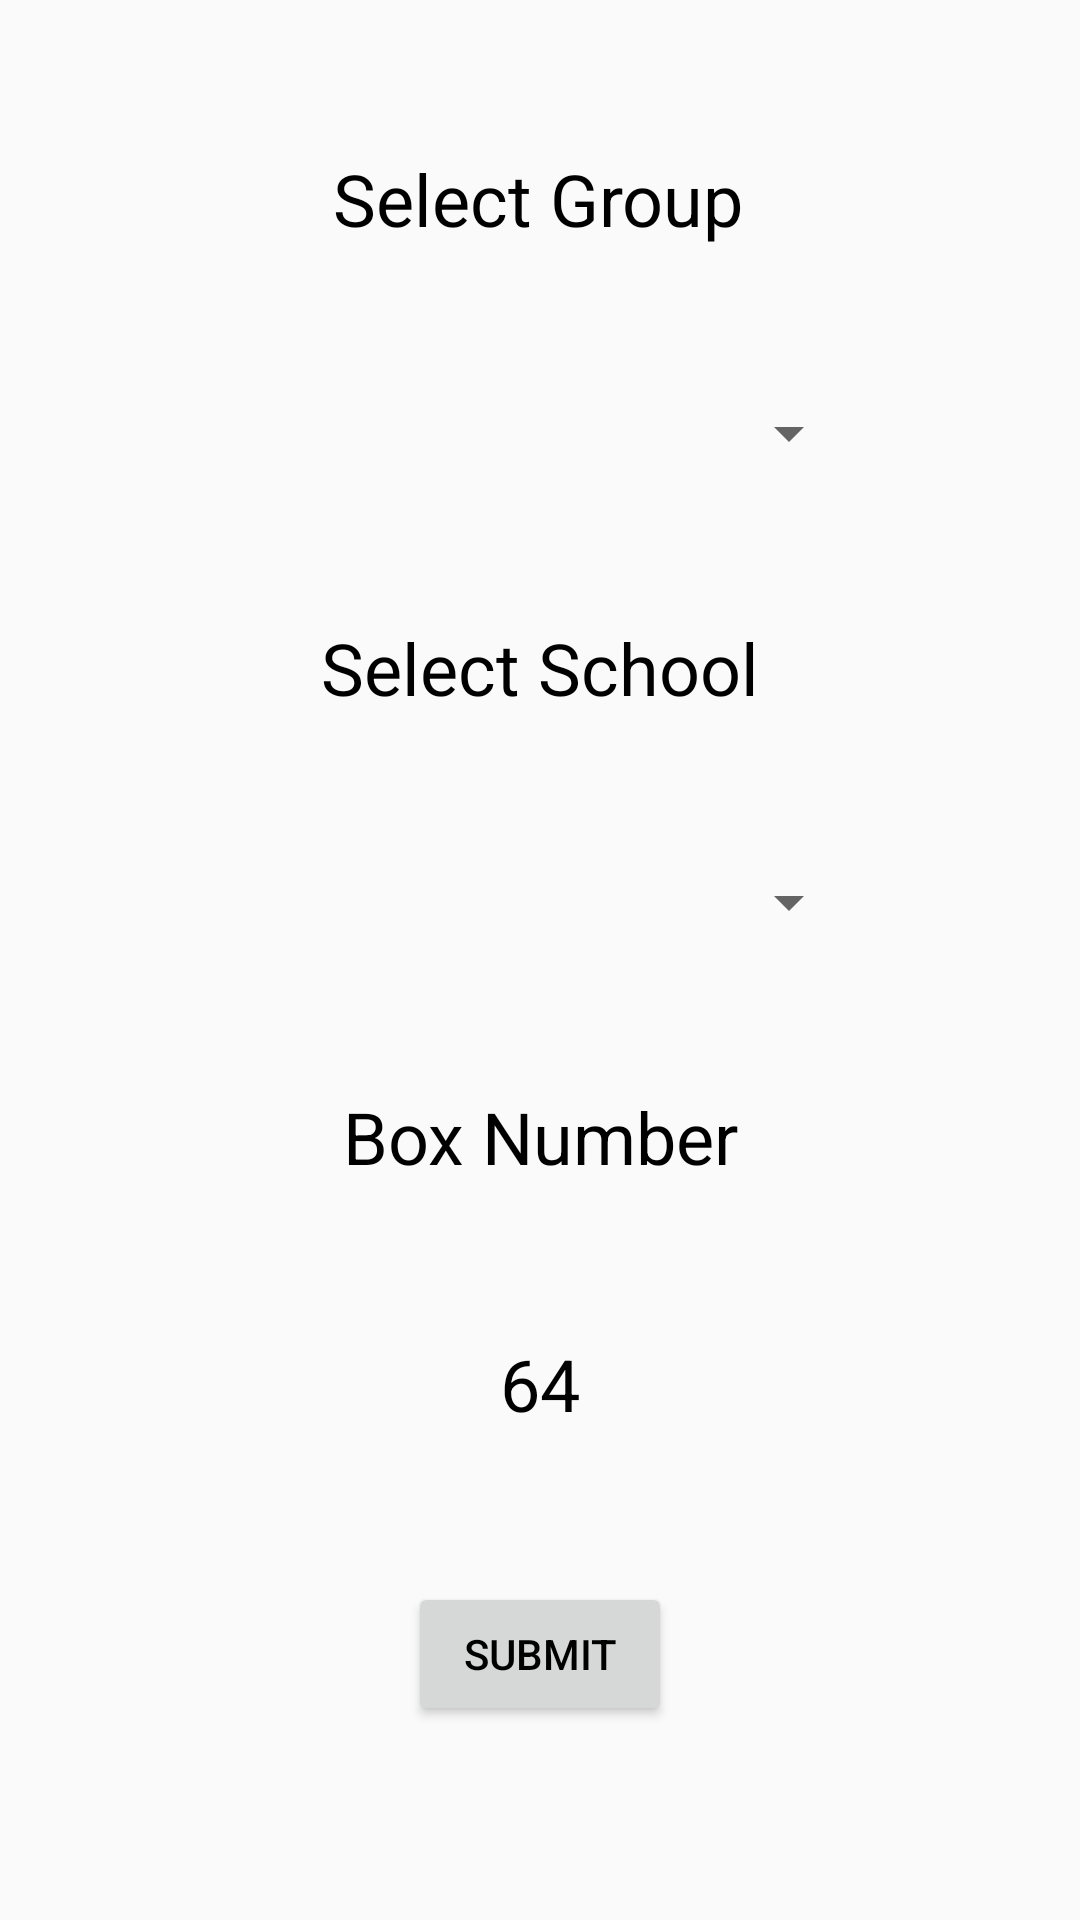

Layout XML and referenced resources for this Android screen:
<!-- AndroidManifest.xml: application theme AppTheme -->
<!-- res/layout/open_new_box.xml -->
<?xml version="1.0" encoding="utf-8"?>
<ScrollView  xmlns:android="http://schemas.android.com/apk/res/android"
    xmlns:app="http://schemas.android.com/apk/res-auto"
    xmlns:tools="http://schemas.android.com/tools"
    android:layout_width="match_parent"
    android:layout_height="match_parent">

    <android.support.constraint.ConstraintLayout
        android:layout_width="match_parent"
        android:layout_height="match_parent"
        android:gravity="center">


    <Spinner
        android:id="@+id/groupSpinner"
        android:layout_width="214dp"
        android:layout_height="wrap_content"
        android:layout_weight="1"
        android:layout_marginTop="50dp"
        app:layout_constraintEnd_toEndOf="parent"
        app:layout_constraintStart_toStartOf="parent"
        app:layout_constraintTop_toBottomOf="@+id/selectGroupLabel" />

        <TextView
            android:id="@+id/selectGroupLabel"
            android:layout_width="wrap_content"
            android:layout_height="wrap_content"
            android:layout_marginTop="50dp"
            android:text="Select Group"
            android:textAlignment="center"
            android:textSize="24sp"
            app:layout_constraintEnd_toEndOf="parent"
            app:layout_constraintHorizontal_bias="0.498"
            app:layout_constraintStart_toStartOf="parent"
            app:layout_constraintTop_toTopOf="parent" />

        <TextView
            android:id="@+id/selectSchoolLabel"
            android:layout_width="wrap_content"
            android:layout_height="wrap_content"
            android:layout_marginTop="50dp"
            android:text="Select School"
            android:textAlignment="center"
            android:textSize="24sp"
            app:layout_constraintEnd_toEndOf="parent"
            app:layout_constraintStart_toStartOf="parent"
            app:layout_constraintTop_toBottomOf="@+id/groupSpinner" />

        <Spinner
            android:id="@+id/schoolSpinner"
            android:layout_width="214dp"
            android:layout_height="wrap_content"
            android:layout_weight="1"
            android:layout_marginTop="50dp"
            app:layout_constraintEnd_toEndOf="parent"
            app:layout_constraintStart_toStartOf="parent"
            app:layout_constraintTop_toBottomOf="@+id/selectSchoolLabel" />

        <TextView
            android:id="@+id/boxNumberLabel"
            android:layout_width="wrap_content"
            android:layout_height="wrap_content"
            android:layout_marginTop="50dp"
            android:text="Box Number"
            android:textAlignment="center"
            android:textSize="24sp"
            app:layout_constraintEnd_toEndOf="parent"
            app:layout_constraintStart_toStartOf="parent"
            app:layout_constraintTop_toBottomOf="@+id/schoolSpinner" />

        <TextView
            android:id="@+id/boxNumber"
            android:layout_width="wrap_content"
            android:layout_height="wrap_content"
            android:layout_marginTop="50dp"
            android:text="64"
            android:textAlignment="center"
            android:textSize="24sp"
            app:layout_constraintEnd_toEndOf="parent"
            app:layout_constraintStart_toStartOf="parent"
            app:layout_constraintTop_toBottomOf="@+id/boxNumberLabel" />

        <Button
        android:id="@+id/submitGroupButton"
        android:layout_width="wrap_content"
        android:layout_height="wrap_content"
        android:layout_marginTop="50dp"
        android:layout_weight="1"
        android:text="Submit"
        app:layout_constraintEnd_toEndOf="parent"
        app:layout_constraintStart_toStartOf="parent"
        app:layout_constraintTop_toBottomOf="@+id/boxNumber" />


</android.support.constraint.ConstraintLayout>
</ScrollView>
<!-- resources referenced by this layout -->
<resources>
  <style name="AppTheme" parent="Base.Theme.AppCompat.Light.DarkActionBar">
          
          <item name="colorPrimary">@color/colorPrimary</item>
          <item name="colorPrimaryDark">@color/colorPrimaryDark</item>
          <item name="colorAccent">@color/colorAccent</item>
          <item name="android:textColor">#000000</item>
      </style>
  <color name="colorPrimary">#3F51B5</color>
  <color name="colorPrimaryDark">#303F9F</color>
  <color name="colorAccent">#FF4081</color>
</resources>
